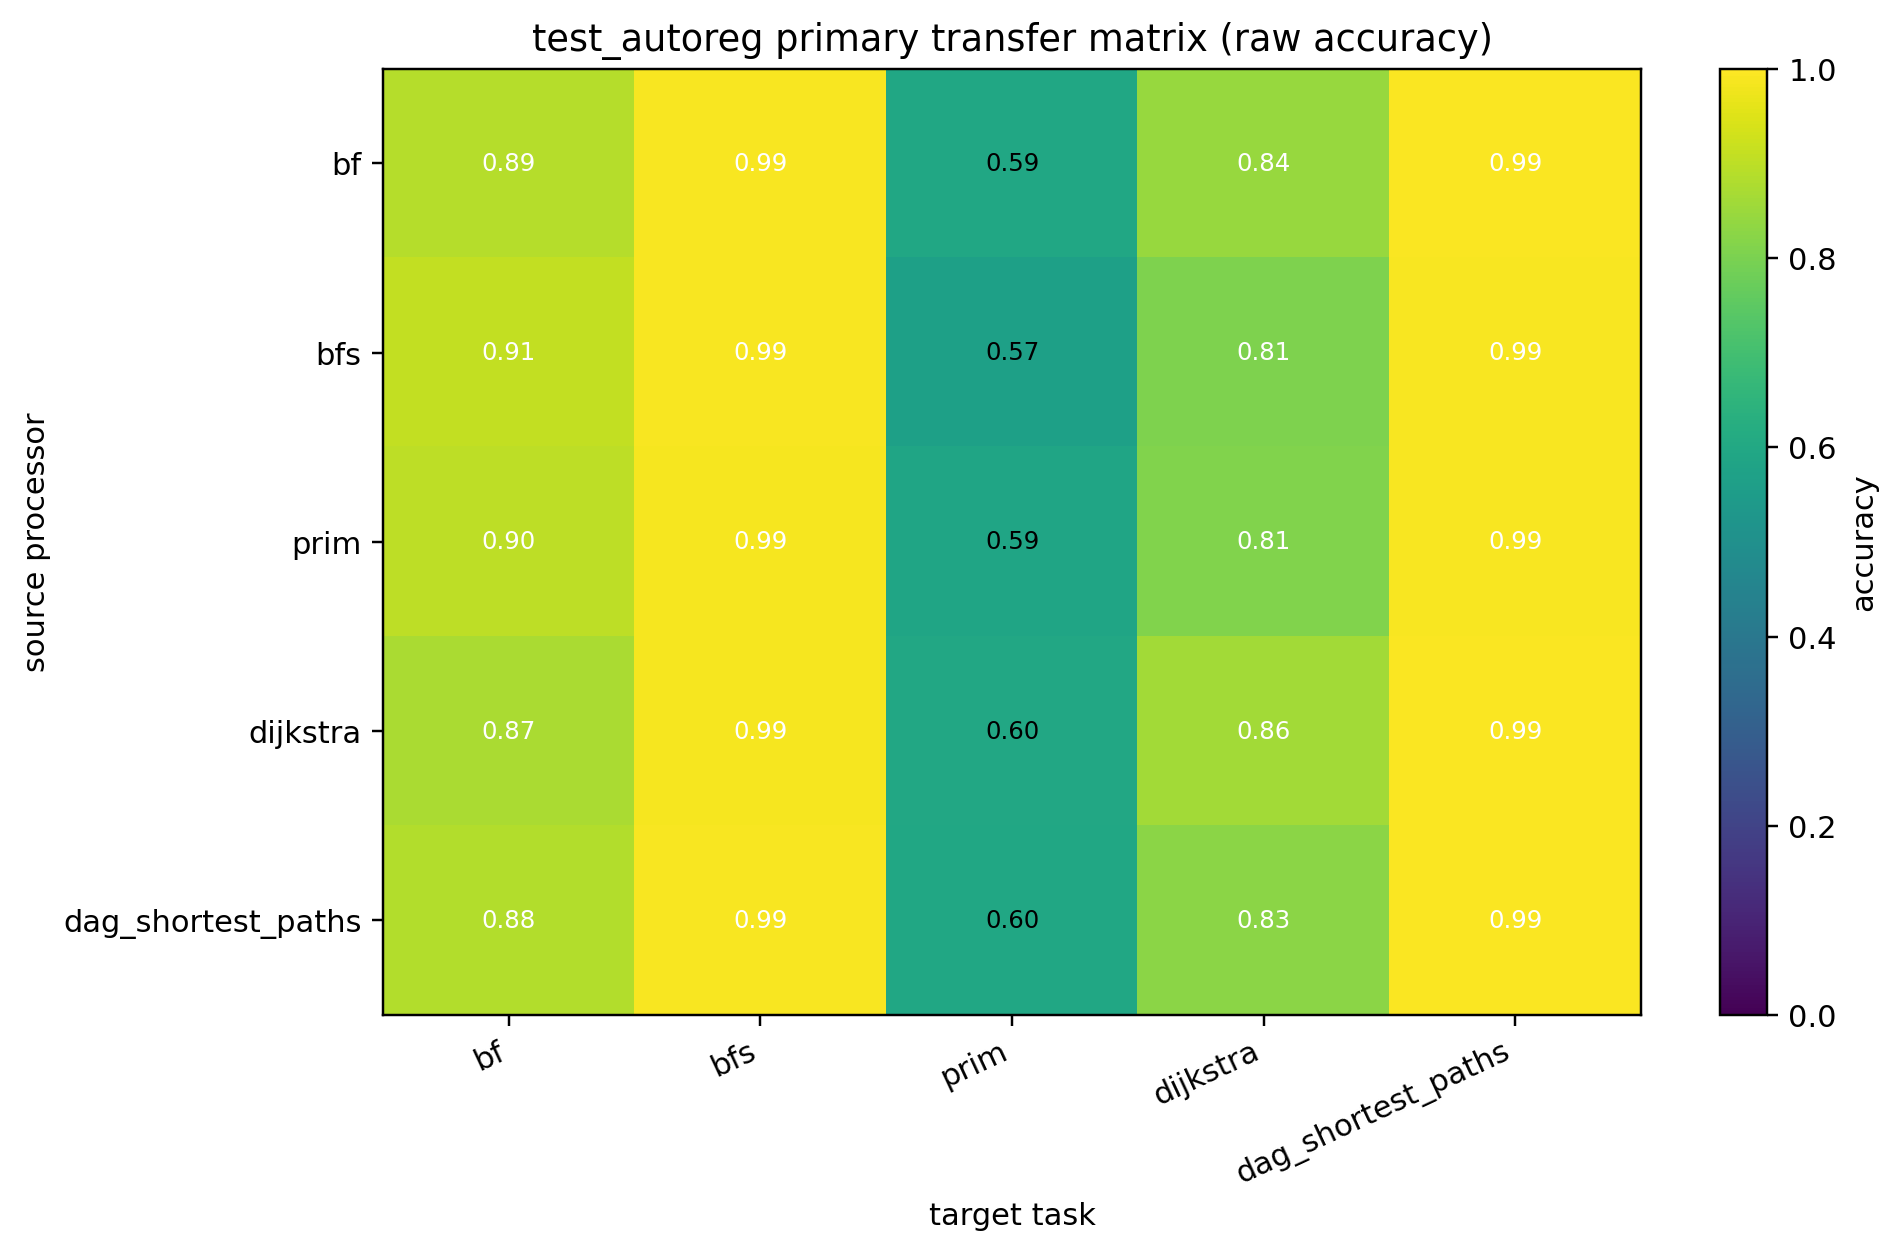

Values plotted in this chart, from the file beside it:
source, bf, bfs, prim, dijkstra, dag_shortest_paths
bf, 0.8879, 0.9893, 0.5947, 0.8447, 0.9923
bfs, 0.9079, 0.99, 0.5681, 0.806, 0.9888
prim, 0.9002, 0.988, 0.5873, 0.8117, 0.9892
dijkstra, 0.8719, 0.9869, 0.5999, 0.8628, 0.9929
dag_shortest_paths, 0.8849, 0.99, 0.5976, 0.8279, 0.9944
